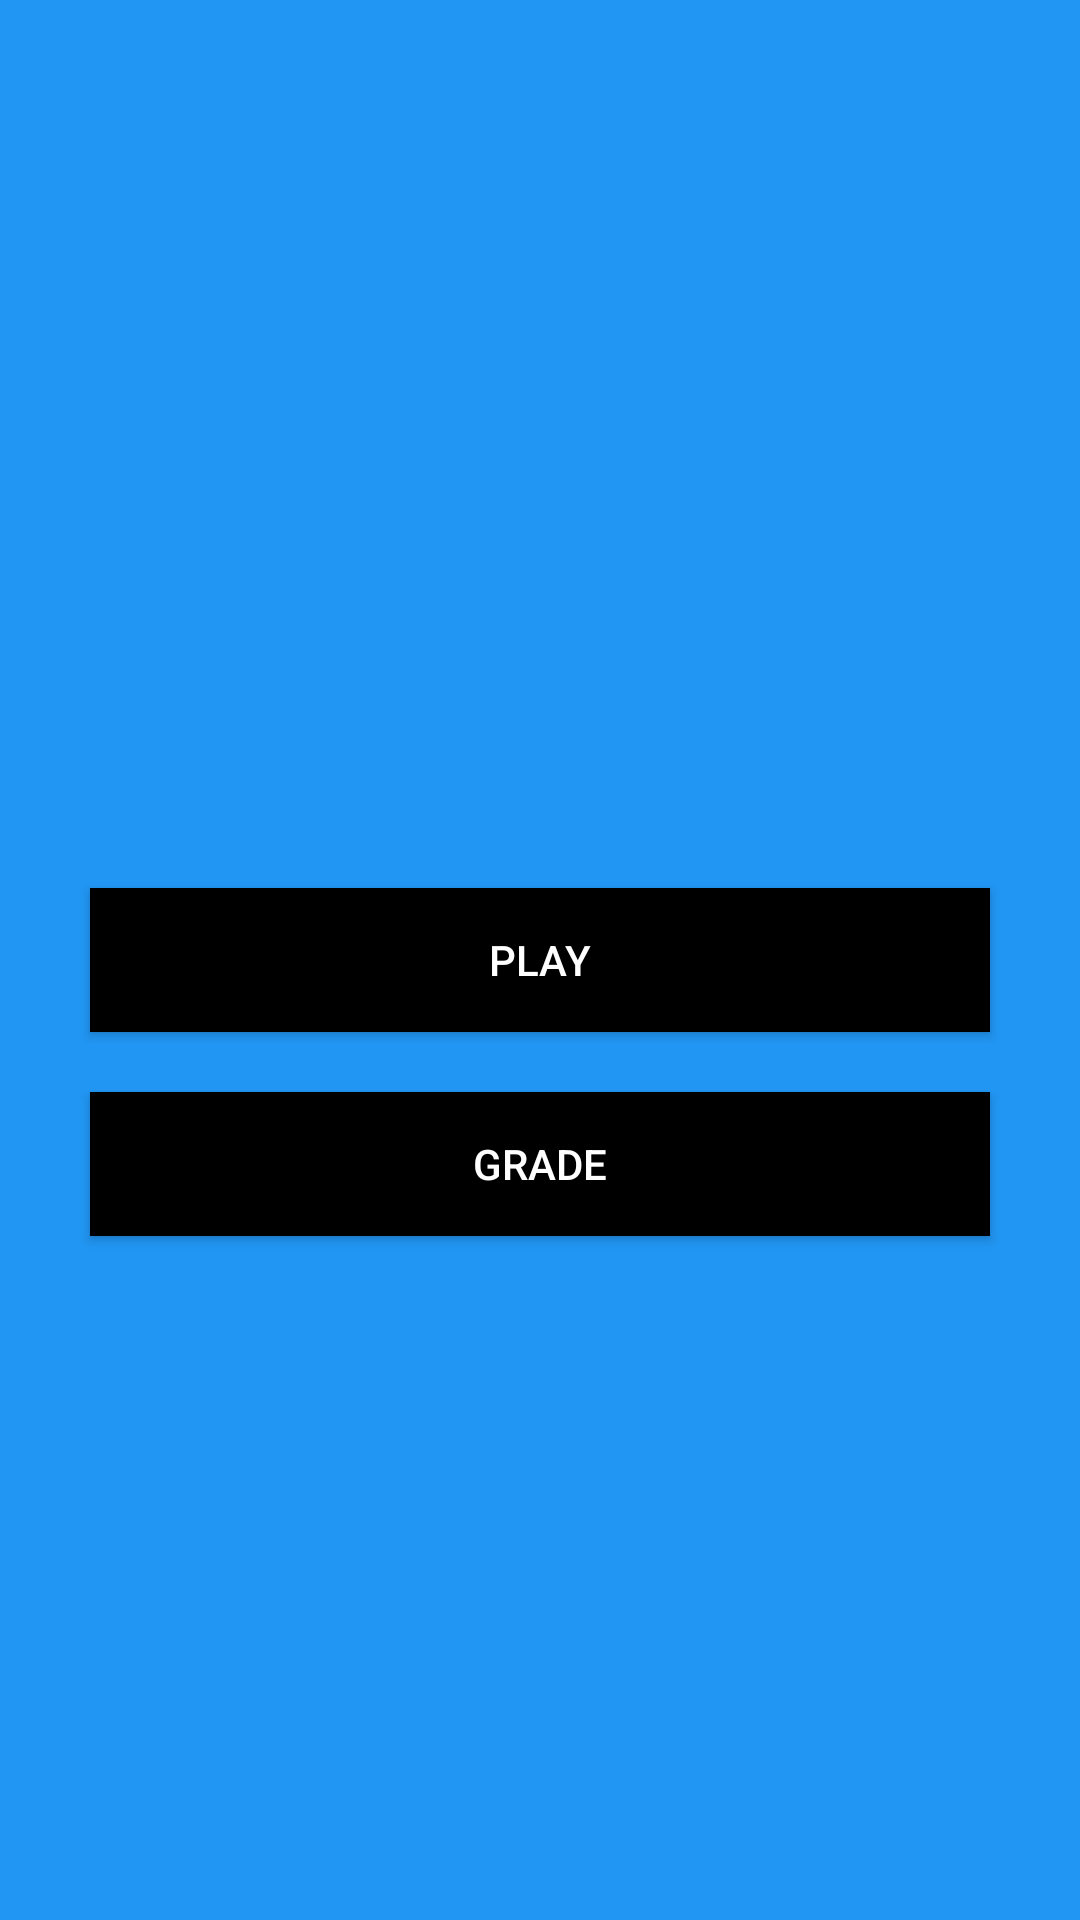

Write the Android layout XML for this screen, with the resource values it uses.
<!-- AndroidManifest.xml: application theme AppTheme -->
<!-- res/layout/activity_play.xml -->
<?xml version="1.0" encoding="utf-8"?>
<androidx.constraintlayout.widget.ConstraintLayout xmlns:android="http://schemas.android.com/apk/res/android"
    xmlns:app="http://schemas.android.com/apk/res-auto"
    xmlns:tools="http://schemas.android.com/tools"
    android:layout_width="match_parent"
    android:layout_height="match_parent"
    tools:context=".PlayActivity"
    android:background="#2196F3">

    <Button
        android:layout_width="300dp"
        android:layout_height="wrap_content"
        android:layout_margin="20dp"
        app:layout_constraintTop_toTopOf="parent"
        app:layout_constraintBottom_toBottomOf="parent"
        app:layout_constraintLeft_toLeftOf="parent"
        app:layout_constraintRight_toRightOf="parent"
        android:text="PLAY"
        android:onClick="play"
        android:id="@+id/button_play"
        android:background="#000000"
        android:textColor="#ffffff"
        />
    <Button
        android:layout_width="300dp"
        android:layout_height="wrap_content"
        android:layout_margin="20dp"
        app:layout_constraintTop_toBottomOf="@+id/button_play"
        app:layout_constraintLeft_toLeftOf="parent"
        app:layout_constraintRight_toRightOf="parent"
        android:text="GRADE"
        android:onClick="grade"
        android:id="@+id/button_grade"
        android:background="#000000"
        android:textColor="#ffffff"
        />
</androidx.constraintlayout.widget.ConstraintLayout>
<!-- resources referenced by this layout -->
<resources>
  <style name="AppTheme" parent="Theme.AppCompat.Light.NoActionBar">
          
          <item name="colorPrimary">@color/colorPrimary</item>
          <item name="colorPrimaryDark">@color/colorPrimaryDark</item>
          <item name="colorAccent">@color/colorAccent</item>
      </style>
  <color name="colorPrimary">#2d2f3c</color>
  <color name="colorPrimaryDark">#030516</color>
  <color name="colorAccent">#565866</color>
</resources>
